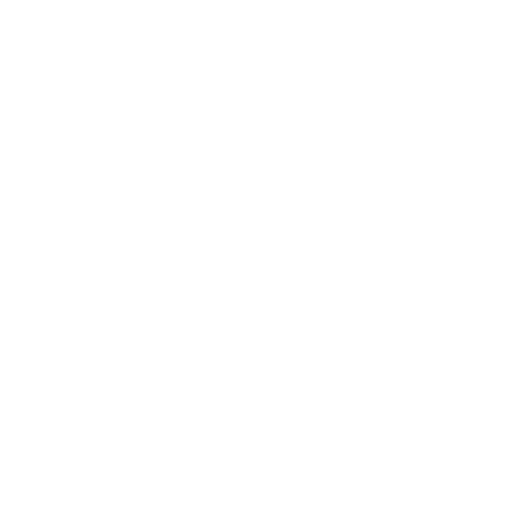
t = 0.00 s
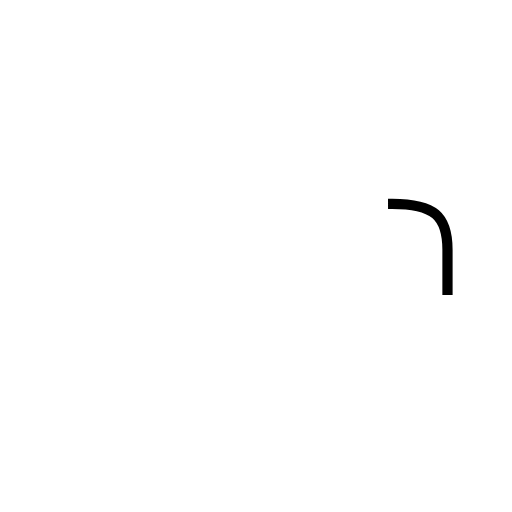
t = 0.39 s
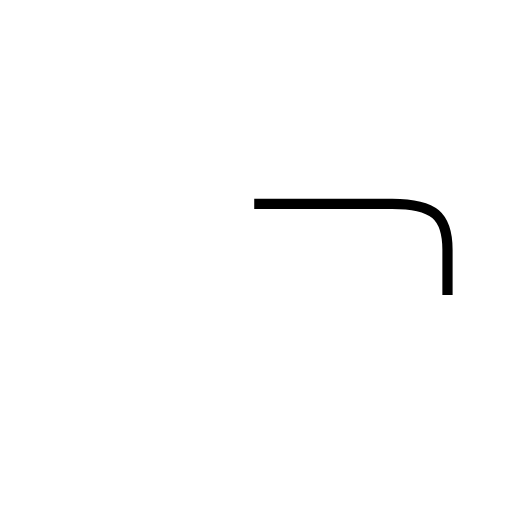
t = 0.78 s
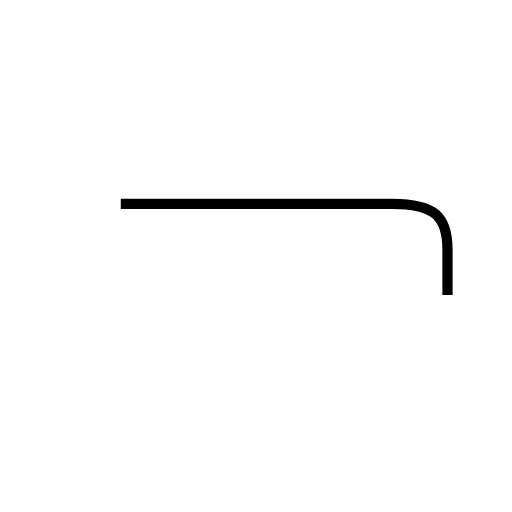
t = 1.17 s
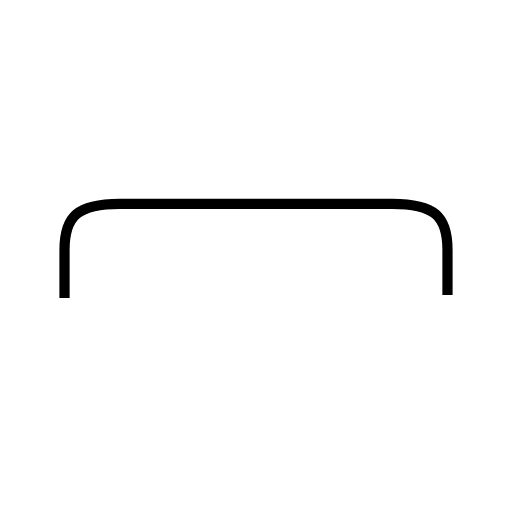
t = 1.57 s

The animated SVG that drew these frames (rendered in a browser with its animation timeline set to each time). Animation: 1 SMIL element (animate=1); one cycle of 1.56 s.

<?xml version='1.0' encoding='utf-8'?>
<svg viewBox="0.0 -6.0 50.0 50.0" version="1.1" xmlns="http://www.w3.org/2000/svg"><rect x="-1000" y="-1000" width="2000" height="2000" stroke="white" fill="white" /><g style="fill:none;stroke:#000000;stroke-width:1"><path d="M 43.7 -15.2 L 43.7 -19.6 C 43.7 -22.9 42.4 -24.1 38.3 -24.1 L 11.7 -24.1 C 7.6 -24.1 6.3 -22.9 6.3 -19.6 L 6.3 -14.9" transform="translate(0.0 38.0)" stroke-dasharray="52.18124921530243" stroke-dashoffset="52.18124921530243"><animate attributeName="stroke-dashoffset" from="52.18124921530243" to="0" dur="1.5654374764590728s" begin="0s" fill="freeze" /></path></g></svg>
